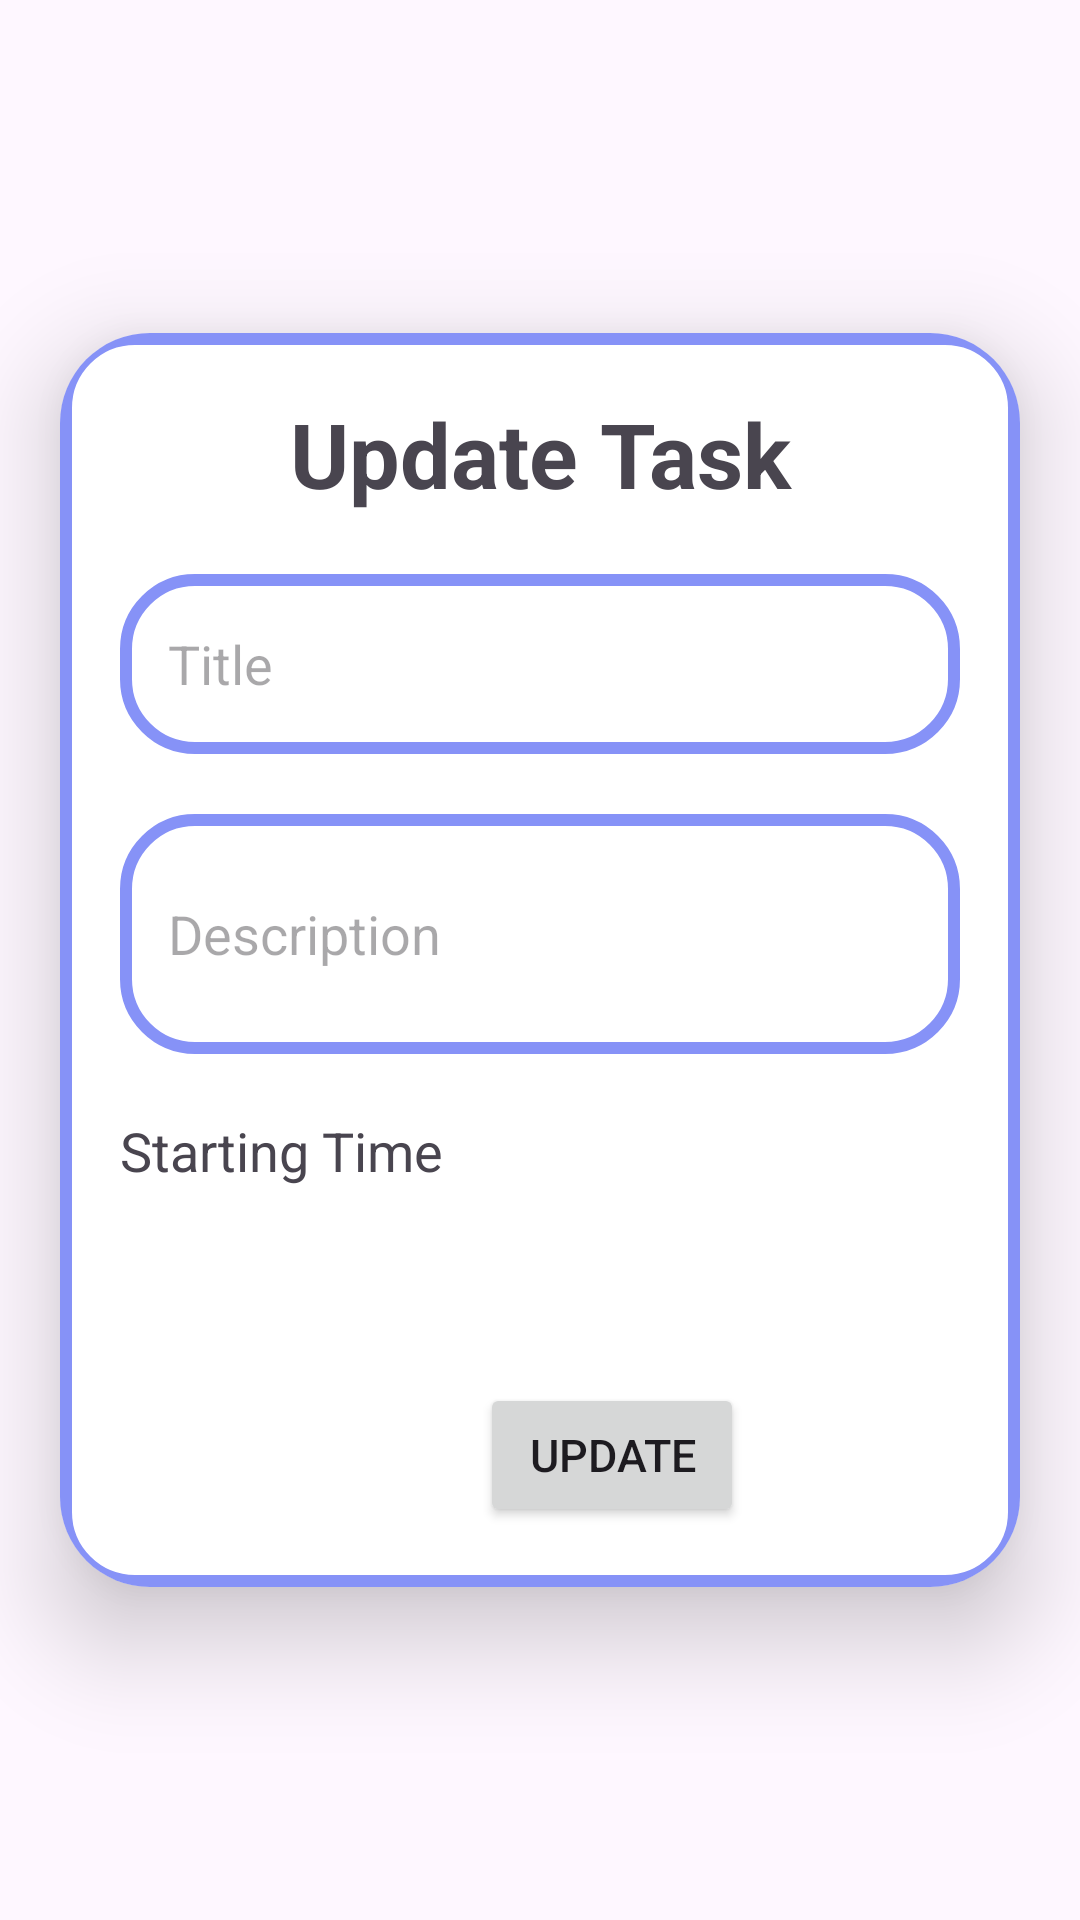

Android layout source for this screen:
<!-- AndroidManifest.xml: application theme Theme.Project -->
<!-- res/layout/activity_update.xml -->
<?xml version="1.0" encoding="utf-8"?>
<RelativeLayout xmlns:android="http://schemas.android.com/apk/res/android"
    xmlns:app="http://schemas.android.com/apk/res-auto"
    xmlns:tools="http://schemas.android.com/tools"
    android:layout_width="match_parent"
    android:layout_height="match_parent"
    tools:context=".Update">


    <androidx.cardview.widget.CardView
        android:layout_width="match_parent"
        android:layout_height="wrap_content"
        android:layout_marginTop="30dp"
        android:layout_marginStart="20dp"
        android:layout_marginEnd="20dp"
        android:layout_centerInParent="true"
        app:cardCornerRadius="30dp"
        app:cardElevation="20dp"

        >
        <LinearLayout
            android:layout_width="match_parent"
            android:layout_height="wrap_content"
            android:orientation="vertical"
            android:background="@drawable/border"
            android:padding="20dp"
            android:layout_gravity="center_horizontal"
            >
            <TextView
                android:id="@+id/upload"
                android:layout_width="match_parent"
                android:layout_height="wrap_content"
                android:text="@string/updatetask"
                android:textSize="30sp"

                android:textAlignment="center"
                android:textStyle="bold"/>
            <EditText
                android:id="@+id/updateTitle"
                android:layout_width="match_parent"
                android:layout_height="60dp"
                android:background="@drawable/border"
                android:layout_marginTop="20dp"
                android:padding="16dp"
                android:hint="Title"
                android:gravity="start|center_vertical"
                android:textColor="@color/blue"
                ></EditText>

            <EditText
                android:id="@+id/updateDescription"
                android:layout_width="match_parent"
                android:layout_height="80dp"
                android:background="@drawable/border"
                android:layout_marginTop="20dp"
                android:padding="16dp"
                android:hint="Description"
                android:gravity="start|center_vertical"
                android:textColor="@color/blue"
                ></EditText>
            <TextView
                android:layout_width="match_parent"
                android:layout_height="wrap_content"
                android:text="@string/StartingTime"
                android:layout_marginTop="20sp"
                android:textSize="18sp"/>
            <RelativeLayout
                android:layout_width="wrap_content"
                android:layout_height="wrap_content"
                >


            <TextView
                android:id="@+id/Cchoosetime"
                android:layout_width="wrap_content"
                android:layout_height="wrap_content"
                android:layout_marginStart="130dp"
                android:layout_marginTop="30dp"

                android:textAlignment="center"
                android:textSize="15sp" />


            </RelativeLayout>


            <Button
                android:id="@+id/updatesavedata"
                android:layout_width="wrap_content"
                android:layout_height="wrap_content"
                android:text="Update"
                android:textSize="15sp"
                app:cornerRadius="20dp"
                android:layout_marginTop="15dp"
                android:gravity="center"
                android:layout_marginStart="120dp"
                />

        </LinearLayout>

    </androidx.cardview.widget.CardView>



</RelativeLayout>
<!-- resources referenced by this layout -->
<resources>
  <color name="blue">#8692f7</color>
  <!-- drawable border (drawable) -->
  <?xml version="1.0" encoding="utf-8"?>
  <shape xmlns:android="http://schemas.android.com/apk/res/android">
  
      <shape android:shape="rectangle"/>
      <stroke android:width="4dp"
          android:color="@color/blue"/>
      <corners
          android:radius="23dp"/>
  
  
  
  </shape>
  <string name="StartingTime">Starting Time</string>
  <string name="updatetask">Update Task</string>
  <style name="Theme.Project" parent="Base.Theme.Project" />
  <style name="Base.Theme.Project" parent="Theme.Material3.DayNight.NoActionBar">
          
           <item name="colorPrimary">@color/blue</item>
      </style>
</resources>
